8-way image classification set "images" from GitHub (mandeepsharma14/ai-product-quality-control-automation); label vocabulary: blister, crack, crooked corner, delamination, good, scratch, thick paint, thin paint.

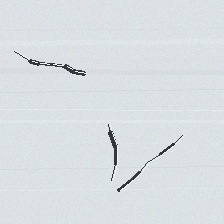
Label: crack

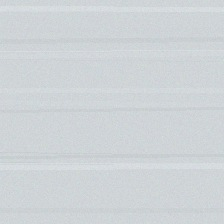
Label: good

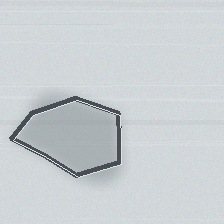
Label: delamination

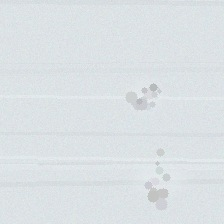
Label: thick paint

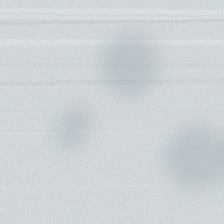
Label: thin paint

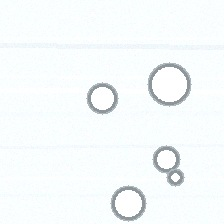
Label: blister
